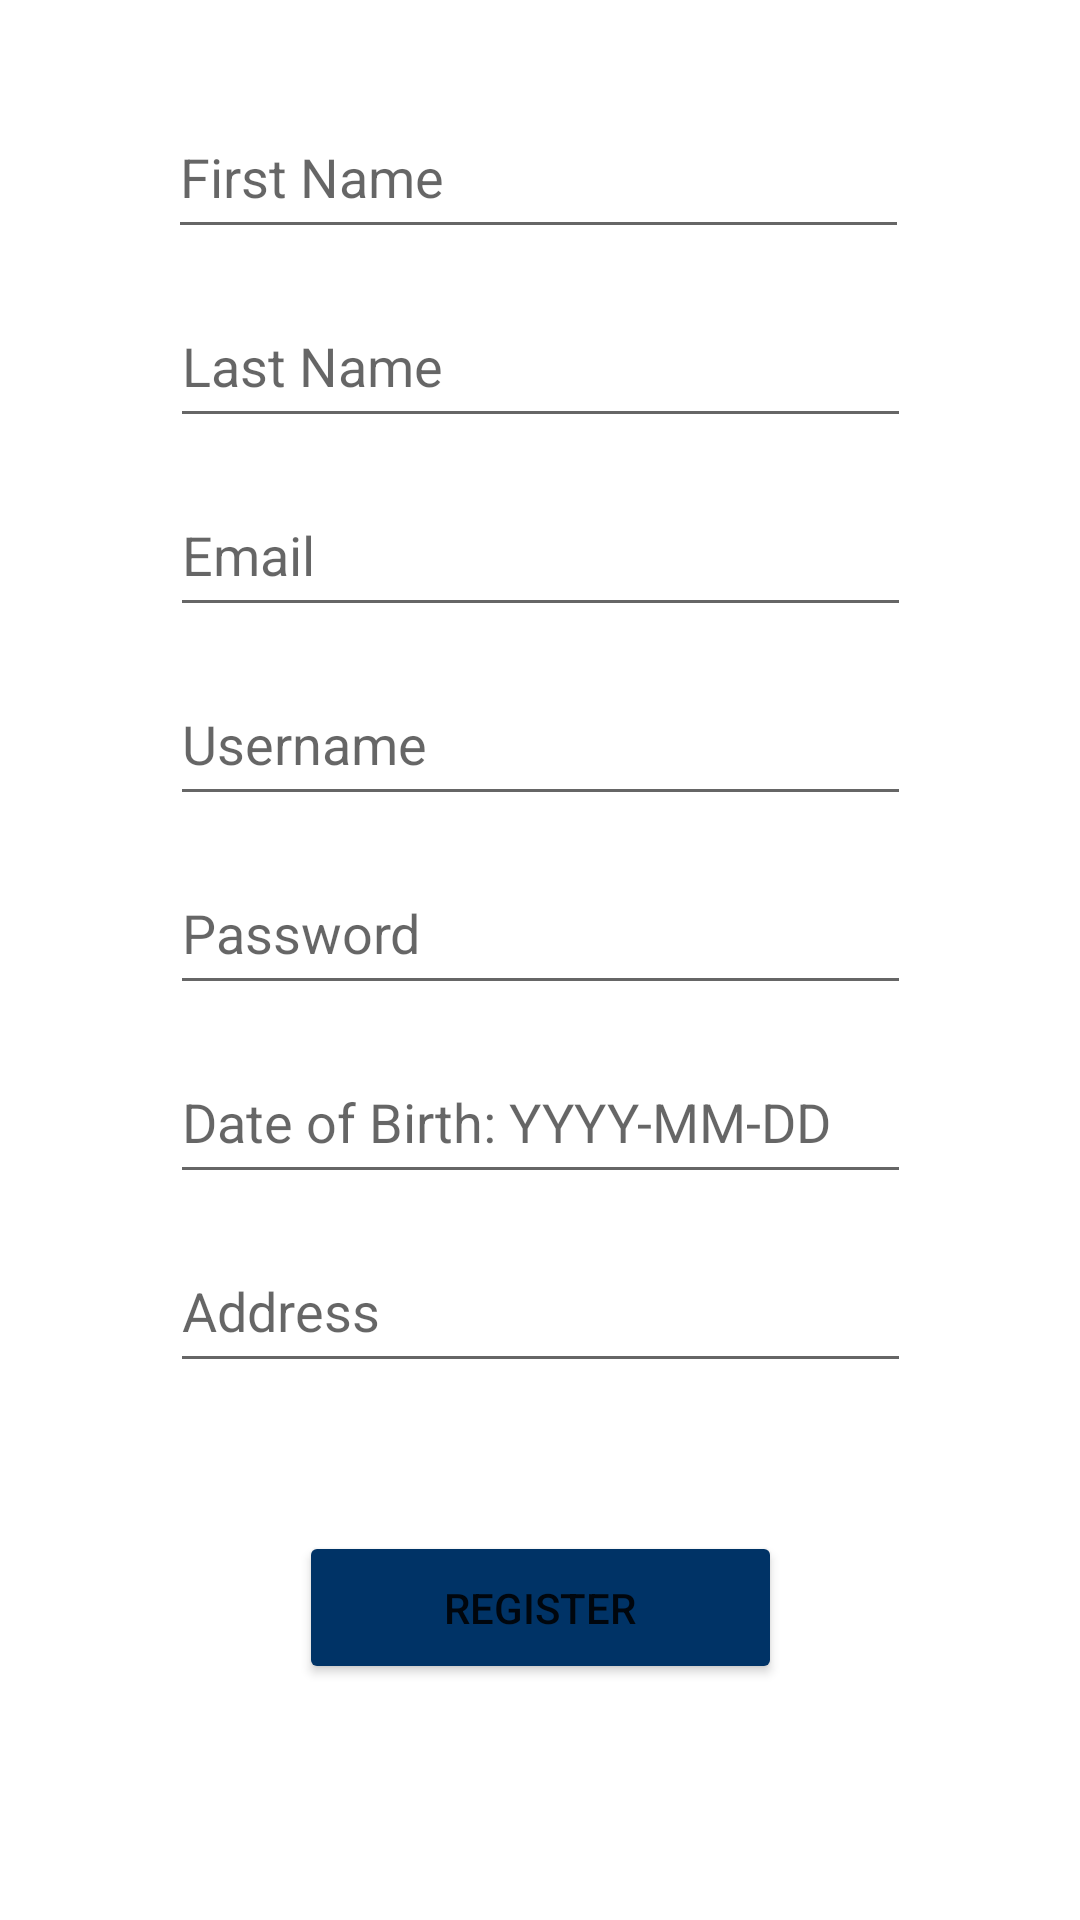

Here is an Android app screen rendered from its layout file. Give the layout XML and the strings, colors and styles it references.
<!-- AndroidManifest.xml: application theme Theme.3130Project -->
<!-- res/layout/activity_registration.xml -->
<?xml version="1.0" encoding="utf-8"?>
<androidx.constraintlayout.widget.ConstraintLayout xmlns:android="http://schemas.android.com/apk/res/android"
    xmlns:app="http://schemas.android.com/apk/res-auto"
    xmlns:tools="http://schemas.android.com/tools"
    android:layout_width="match_parent"
    android:layout_height="match_parent"
    tools:context=".registration.RegistrationActivity">

    <EditText
        android:id="@+id/editTextPassword"
        android:layout_width="247dp"
        android:layout_height="51dp"
        android:layout_marginTop="12dp"
        android:ems="10"
        android:inputType="textPassword"
        android:hint="Password"
        app:layout_constraintEnd_toEndOf="parent"
        app:layout_constraintStart_toStartOf="parent"
        app:layout_constraintTop_toBottomOf="@+id/editTextUsername" />

    <EditText
        android:id="@+id/editTextAddress"
        android:layout_width="247dp"
        android:layout_height="51dp"
        android:layout_marginTop="12dp"
        android:ems="10"
        android:inputType="text|textPostalAddress"
        android:hint="Address"
        app:layout_constraintEnd_toEndOf="parent"
        app:layout_constraintStart_toStartOf="parent"
        app:layout_constraintTop_toBottomOf="@+id/editTextDOB" />

    <EditText
        android:id="@+id/editTextDOB"
        android:layout_width="247dp"
        android:layout_height="51dp"
        android:layout_marginTop="12dp"
        android:ems="10"
        android:inputType="date"
        android:hint="Date of Birth: YYYY-MM-DD"
        app:layout_constraintEnd_toEndOf="parent"
        app:layout_constraintStart_toStartOf="parent"
        app:layout_constraintTop_toBottomOf="@+id/editTextPassword" />

    <EditText
        android:id="@+id/editTextUsername"
        android:layout_width="247dp"
        android:layout_height="51dp"
        android:layout_marginTop="12dp"
        android:ems="10"
        android:inputType="textPersonName"
        android:hint="Username"
        app:layout_constraintEnd_toEndOf="parent"
        app:layout_constraintStart_toStartOf="parent"
        app:layout_constraintTop_toBottomOf="@+id/editTextEmail" />

    <EditText
        android:id="@+id/editTextEmail"
        android:layout_width="247dp"
        android:layout_height="51dp"
        android:layout_marginTop="12dp"
        android:ems="10"
        android:inputType="textEmailAddress"
        android:hint="Email"
        app:layout_constraintEnd_toEndOf="parent"
        app:layout_constraintStart_toStartOf="parent"
        app:layout_constraintTop_toBottomOf="@+id/editTextLastName" />

    <EditText
        android:id="@+id/editTextLastName"
        android:layout_width="247dp"
        android:layout_height="51dp"
        android:layout_marginTop="12dp"
        android:ems="10"
        android:inputType="textPersonName"
        android:hint="Last Name"
        app:layout_constraintEnd_toEndOf="parent"
        app:layout_constraintStart_toStartOf="parent"
        app:layout_constraintTop_toBottomOf="@+id/editTextFirstName" />

    <EditText
        android:id="@+id/editTextFirstName"
        android:layout_width="247dp"
        android:layout_height="51dp"
        android:layout_marginTop="32dp"
        android:ems="10"
        android:inputType="textPersonName"
        android:hint="First Name"
        app:layout_constraintEnd_toEndOf="parent"
        app:layout_constraintHorizontal_bias="0.497"
        app:layout_constraintStart_toStartOf="parent"
        app:layout_constraintTop_toTopOf="parent" />

    <Button
        android:id="@+id/registerButton"
        android:layout_width="161dp"
        android:layout_height="51dp"
        android:layout_marginBottom="44dp"
        android:backgroundTint="#003366"
        android:text="Register"
        app:layout_constraintBottom_toBottomOf="parent"
        app:layout_constraintEnd_toEndOf="parent"
        app:layout_constraintStart_toStartOf="parent"
        app:layout_constraintTop_toBottomOf="@+id/editTextAddress"
        app:layout_constraintVertical_bias="0.586" />

</androidx.constraintlayout.widget.ConstraintLayout>
<!-- resources referenced by this layout -->
<resources>
  <style name="Theme.3130Project" parent="Theme.MaterialComponents.DayNight.DarkActionBar">
          
          <item name="colorPrimary">@color/purple_500</item>
          <item name="colorPrimaryVariant">@color/purple_700</item>
          <item name="colorOnPrimary">@color/white</item>
          
          <item name="colorSecondary">@color/teal_200</item>
          <item name="colorSecondaryVariant">@color/teal_700</item>
          <item name="colorOnSecondary">@color/black</item>
          
          <item name="android:statusBarColor">?attr/colorPrimaryVariant</item>
          
      </style>
  <!-- not gathered from this repository: default colours our renderer supplied (Android Studio template values) -->
  <color name="purple_500">#FF6200EE</color>
  <color name="purple_700">#FF3700B3</color>
  <color name="teal_200">#FF03DAC5</color>
  <color name="teal_700">#FF018786</color>
  <color name="black">#FF000000</color>
  <color name="white">#FFFFFFFF</color>
</resources>
